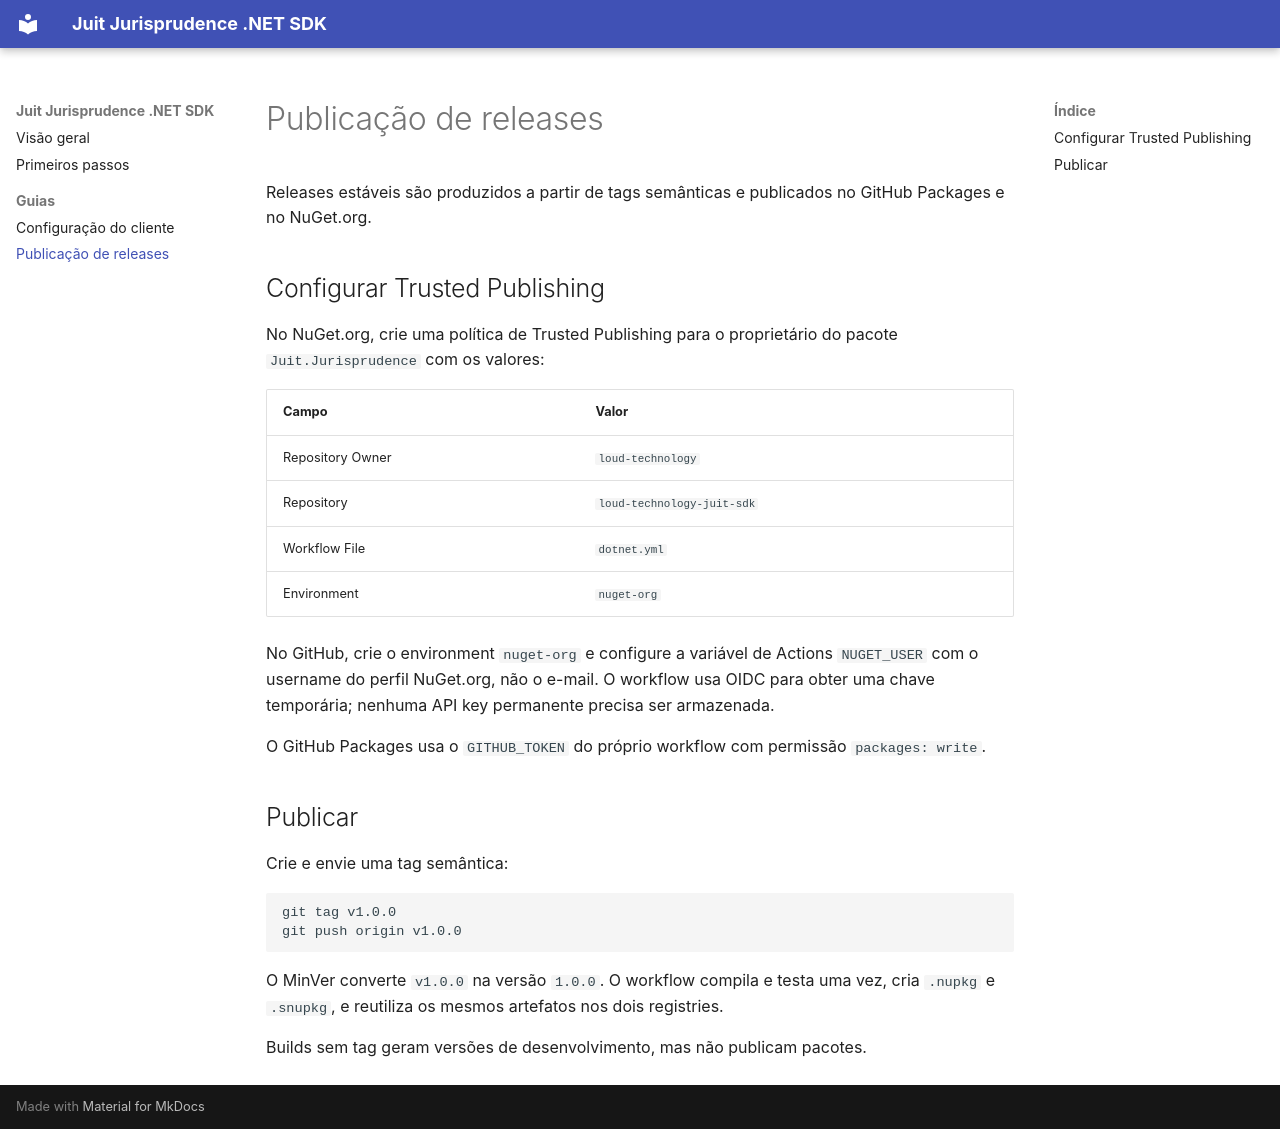

repository: loud-technology/loud-technology-juit-sdk · page: guides/release-publishing/index.html · generator: mkdocs

# Publicação de releases

Releases estáveis são produzidos a partir de tags semânticas e publicados no GitHub Packages e no NuGet.org.

## Configurar Trusted Publishing

No NuGet.org, crie uma política de Trusted Publishing para o proprietário do pacote `Juit.Jurisprudence` com os valores:

| Campo | Valor |
|---|---|
| Repository Owner | `loud-technology` |
| Repository | `loud-technology-juit-sdk` |
| Workflow File | `dotnet.yml` |
| Environment | `nuget-org` |

No GitHub, crie o environment `nuget-org` e configure a variável de Actions `NUGET_USER` com o username do perfil NuGet.org, não o e-mail. O workflow usa OIDC para obter uma chave temporária; nenhuma API key permanente precisa ser armazenada.

O GitHub Packages usa o `GITHUB_TOKEN` do próprio workflow com permissão `packages: write`.

## Publicar

Crie e envie uma tag semântica:

```bash
git tag v1.0.0
git push origin v1.0.0
```

O MinVer converte `v1.0.0` na versão `1.0.0`. O workflow compila e testa uma vez, cria `.nupkg` e `.snupkg`, e reutiliza os mesmos artefatos nos dois registries.

Builds sem tag geram versões de desenvolvimento, mas não publicam pacotes.
